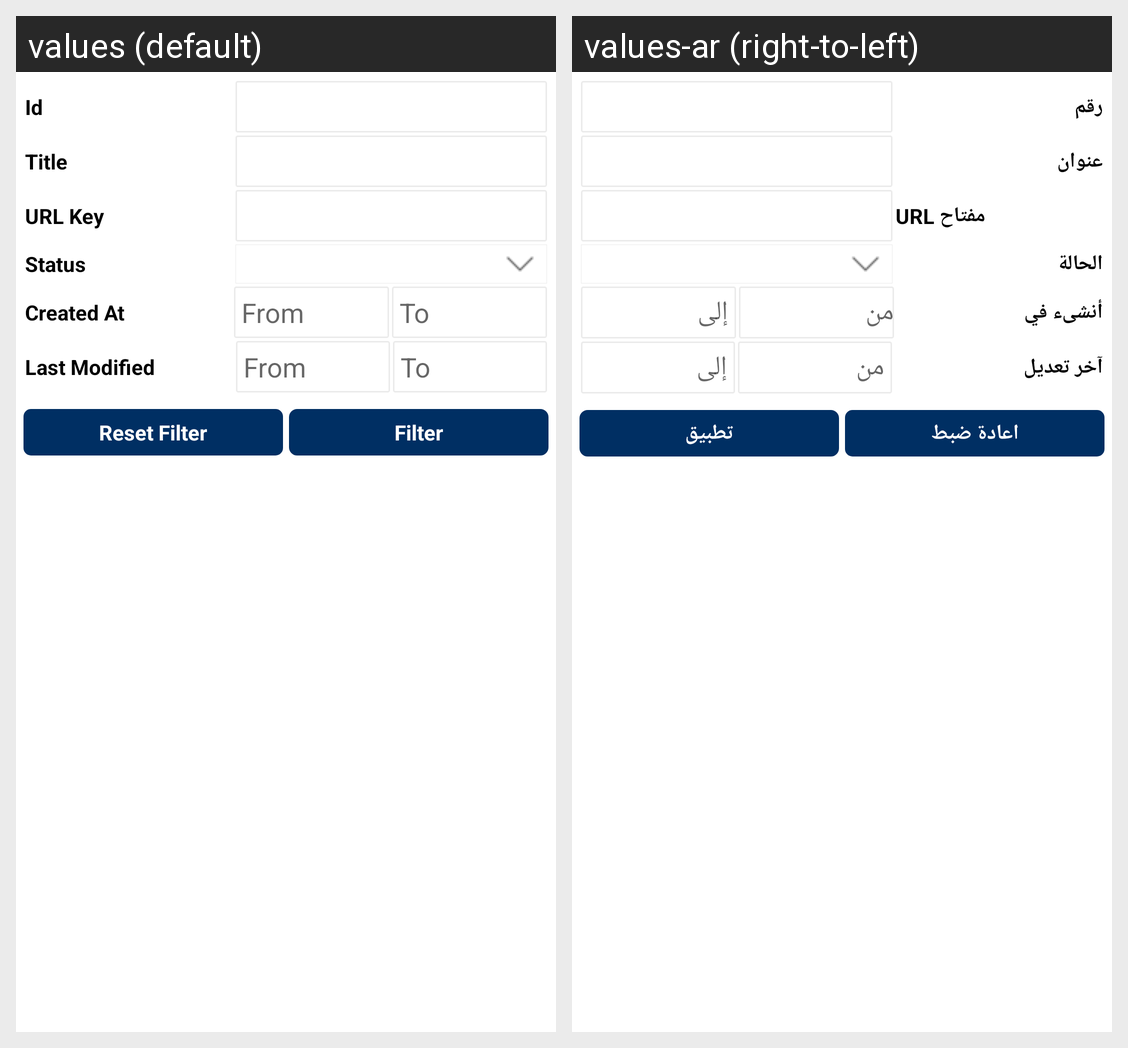

For this localized Android screen grid, give each drawn string resource with its value in every locale shown.
Android screen res/layout/ced_multivendor_filter_at_blocklisting.xml rendered under 2 locales, left to right: values (default), values-ar (right-to-left). Device: Nexus 5 (rendered at 1080×1920; each locale shown at half size, 540×960, under a caption strip naming it); theme AppTheme.
Strings drawn on this screen, with the default value and each locale's value (text and hints the layout hard-codes, and strings that could not be matched under every locale, appear in the picture but are not listed):

id
  values: Id
  values-ar: رقم

title
  values: Title
  values-ar: عنوان

url_key
  values: URL Key
  values-ar: URL مفتاح

status_txt
  values: Status
  values-ar: الحالة

createdat
  values: Created At
  values-ar: أنشىء في

from
  values: From
  values-ar: من

to
  values: To
  values-ar: إلى

last_modified
  values: Last Modified
  values-ar: آخر تعديل

Reset_filter
  values: Reset Filter
  values-ar: اعادة ضبط

Filter
  values: Filter
  values-ar: تطبيق
